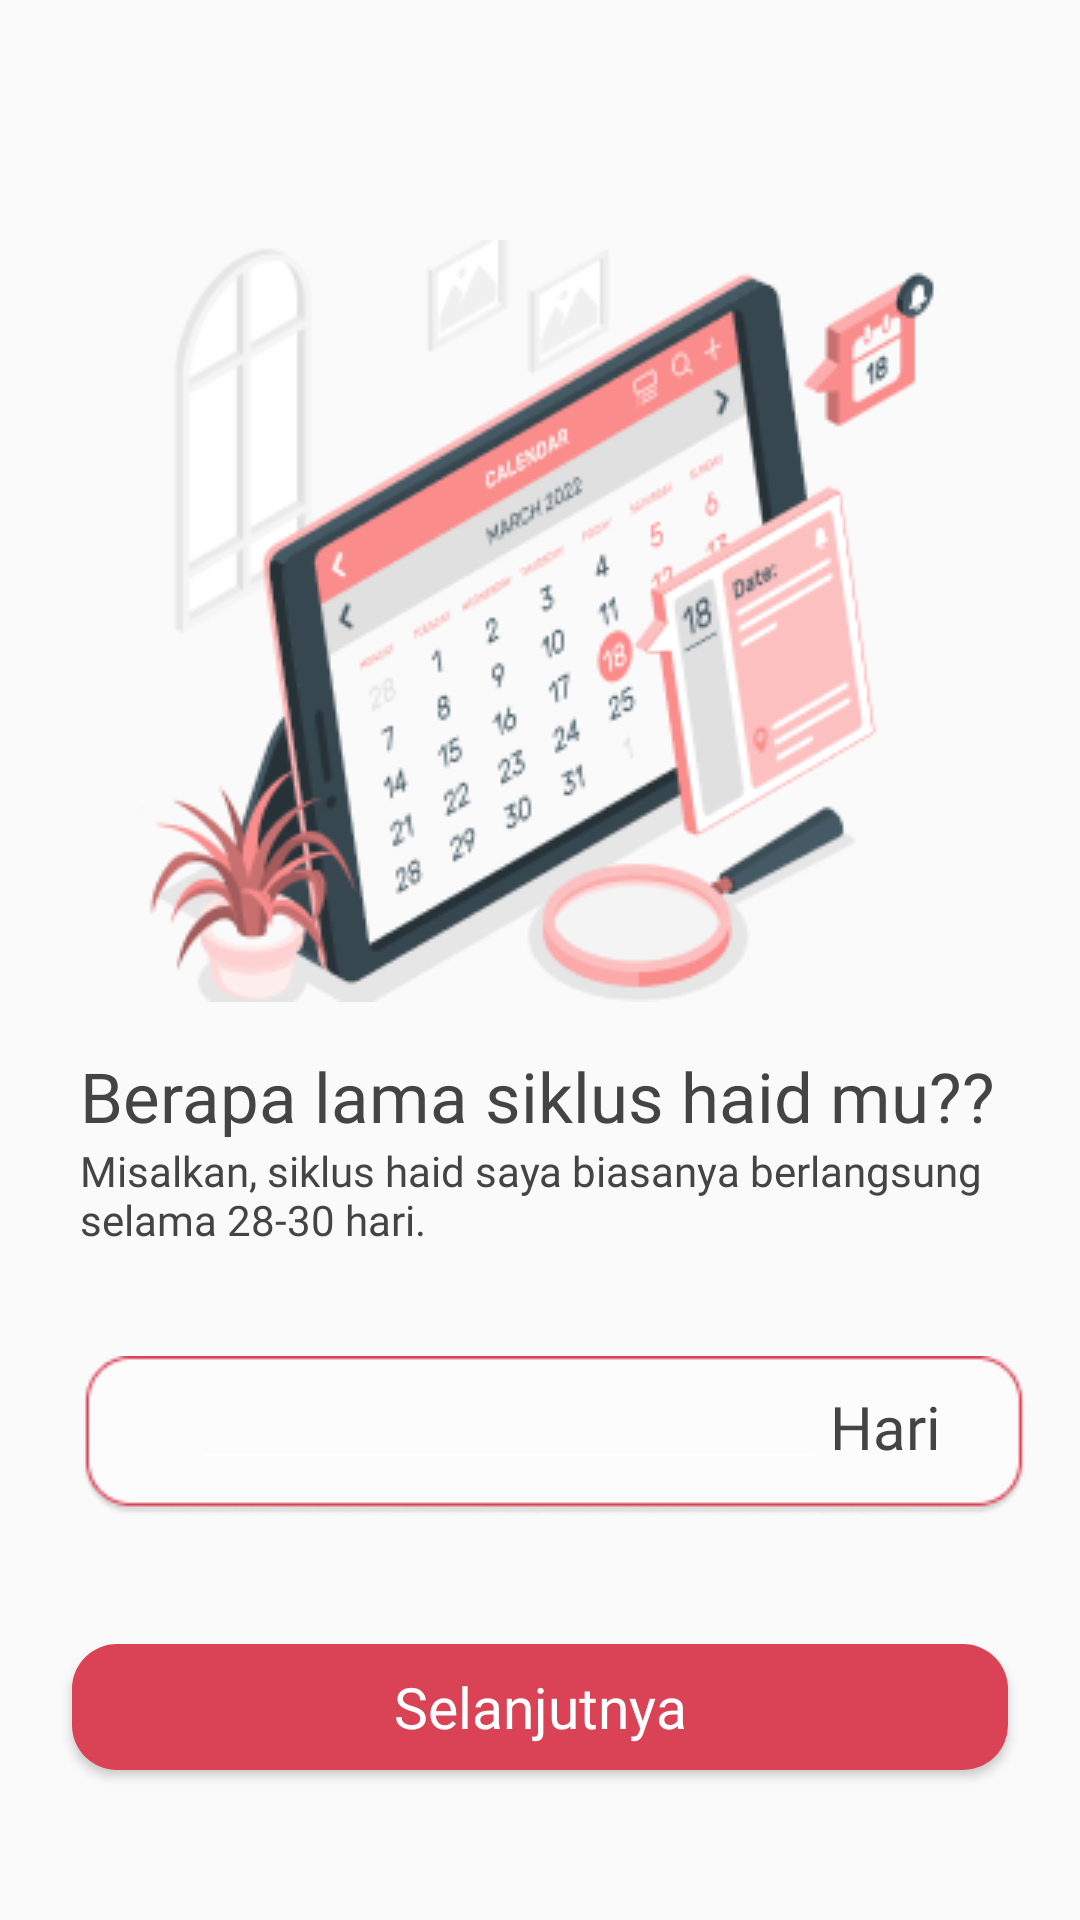

The Android layout XML behind this screen, and the referenced resources:
<!-- AndroidManifest.xml: application theme Theme.MyApplication1 -->
<!-- res/layout/activity_pertanyaan3.xml -->
<?xml version="1.0" encoding="utf-8"?>
<androidx.constraintlayout.widget.ConstraintLayout xmlns:android="http://schemas.android.com/apk/res/android"
    xmlns:app="http://schemas.android.com/apk/res-auto"
    xmlns:tools="http://schemas.android.com/tools"
    android:layout_width="match_parent"
    android:layout_height="match_parent">

    <ImageView
        android:id="@+id/logoImageView"
        android:layout_width="wrap_content"
        android:layout_height="wrap_content"
        android:layout_marginTop="80dp"
        android:src="@drawable/pertanyaannnn"
        app:layout_constraintEnd_toEndOf="parent"
        app:layout_constraintStart_toStartOf="parent"
        app:layout_constraintTop_toTopOf="parent" />

    <TextView
        android:id="@+id/textView"
        android:layout_width="307dp"
        android:layout_height="wrap_content"
        android:layout_marginTop="398dp"
        android:fontFamily="@font/outfitbold"
        android:text="Berapa lama siklus haid mu??"
        android:textColor="#454444"
        android:textSize="23sp"
        app:layout_constraintBottom_toTopOf="@+id/textView2"
        app:layout_constraintEnd_toEndOf="parent"
        app:layout_constraintHorizontal_bias="0.5"
        app:layout_constraintStart_toStartOf="parent"
        app:layout_constraintTop_toTopOf="parent" />

    <TextView
        android:id="@+id/textView2"
        android:layout_width="307dp"
        android:layout_height="wrap_content"
        android:layout_marginBottom="32dp"
        android:fontFamily="@font/outfitlight"
        android:text="Misalkan, siklus haid saya biasanya berlangsung
        selama 28-30 hari."
        android:textColor="#454444"
        app:layout_constraintBottom_toTopOf="@+id/editTextDate3"
        app:layout_constraintEnd_toEndOf="parent"
        app:layout_constraintHorizontal_bias="0.5"
        app:layout_constraintStart_toStartOf="parent"
        app:layout_constraintTop_toBottomOf="@+id/textView" />

    <ImageView
        android:id="@+id/imageButton"
        android:layout_width="wrap_content"
        android:layout_height="wrap_content"
        android:layout_marginStart="1dp"
        android:background="@android:color/transparent"
        android:src="@drawable/panjang"
        app:layout_constraintStart_toStartOf="@+id/textView2"
        app:layout_constraintTop_toTopOf="@+id/editTextDate3"
        tools:ignore="MissingConstraints" />

    <TextView
        android:id="@+id/hari"
        android:layout_width="wrap_content"
        android:layout_height="wrap_content"
        android:layout_marginTop="10dp"
        android:layout_marginEnd="20dp"
        android:background="@android:color/transparent"
        android:fontFamily="@font/outfitlight"
        android:text="Hari"
        android:textColor="#454444"
        android:textSize="20sp"
        app:layout_constraintEnd_toEndOf="@+id/textView2"
        app:layout_constraintTop_toTopOf="@+id/editTextDate3"
        tools:ignore="MissingConstraints" />

    <Button
        android:id="@+id/selanjutnya3"
        style="@android:style/Widget.Button"
        android:background="@drawable/button_backround"
        android:layout_width="312dp"
        android:layout_height="42dp"
        android:text="Selanjutnya"
        android:textColor="#FFFFFF"
        android:clickable="true"
        android:fontFamily="@font/outfitbold"
        android:textSize="19sp"
        android:layout_marginBottom="50dp"
        app:layout_constraintBottom_toBottomOf="parent"
        app:layout_constraintEnd_toEndOf="parent"
        app:layout_constraintStart_toStartOf="parent" />

    <EditText
        android:id="@+id/editTextDate3"
        android:layout_width="wrap_content"
        android:layout_height="wrap_content"
        android:layout_marginStart="37dp"
        android:layout_marginBottom="103dp"
        android:layout_marginTop="4dp"
        android:backgroundTint="#FFFFFF"
        android:ems="10"
        android:inputType="date"
        app:layout_constraintBottom_toTopOf="@+id/selanjutnya3"
        app:layout_constraintStart_toStartOf="@+id/imageButton"
        app:layout_constraintTop_toBottomOf="@+id/textView2"
        tools:ignore="MissingConstraints" />


</androidx.constraintlayout.widget.ConstraintLayout>
<!-- resources referenced by this layout -->
<resources>
  <!-- drawable button_backround (drawable) -->
  <?xml version="1.0" encoding="utf-8"?>
  <selector xmlns:android="http://schemas.android.com/apk/res/android">
  <item>
      <shape android:shape="rectangle">
          <corners android:radius="15dp"/>
          <solid android:color="#DA4256"/>
      </shape>
  </item>
  </selector>
  <!-- drawable panjang: png bitmap (drawable, 2114 bytes) -->
  <!-- drawable pertanyaannnn: png bitmap (drawable, 45661 bytes) -->
  <style name="Theme.MyApplication1" parent="Base.Theme.MyApplication1" />
  <style name="Base.Theme.MyApplication1" parent="Theme.AppCompat.DayNight.NoActionBar">
          
          
      </style>
</resources>
